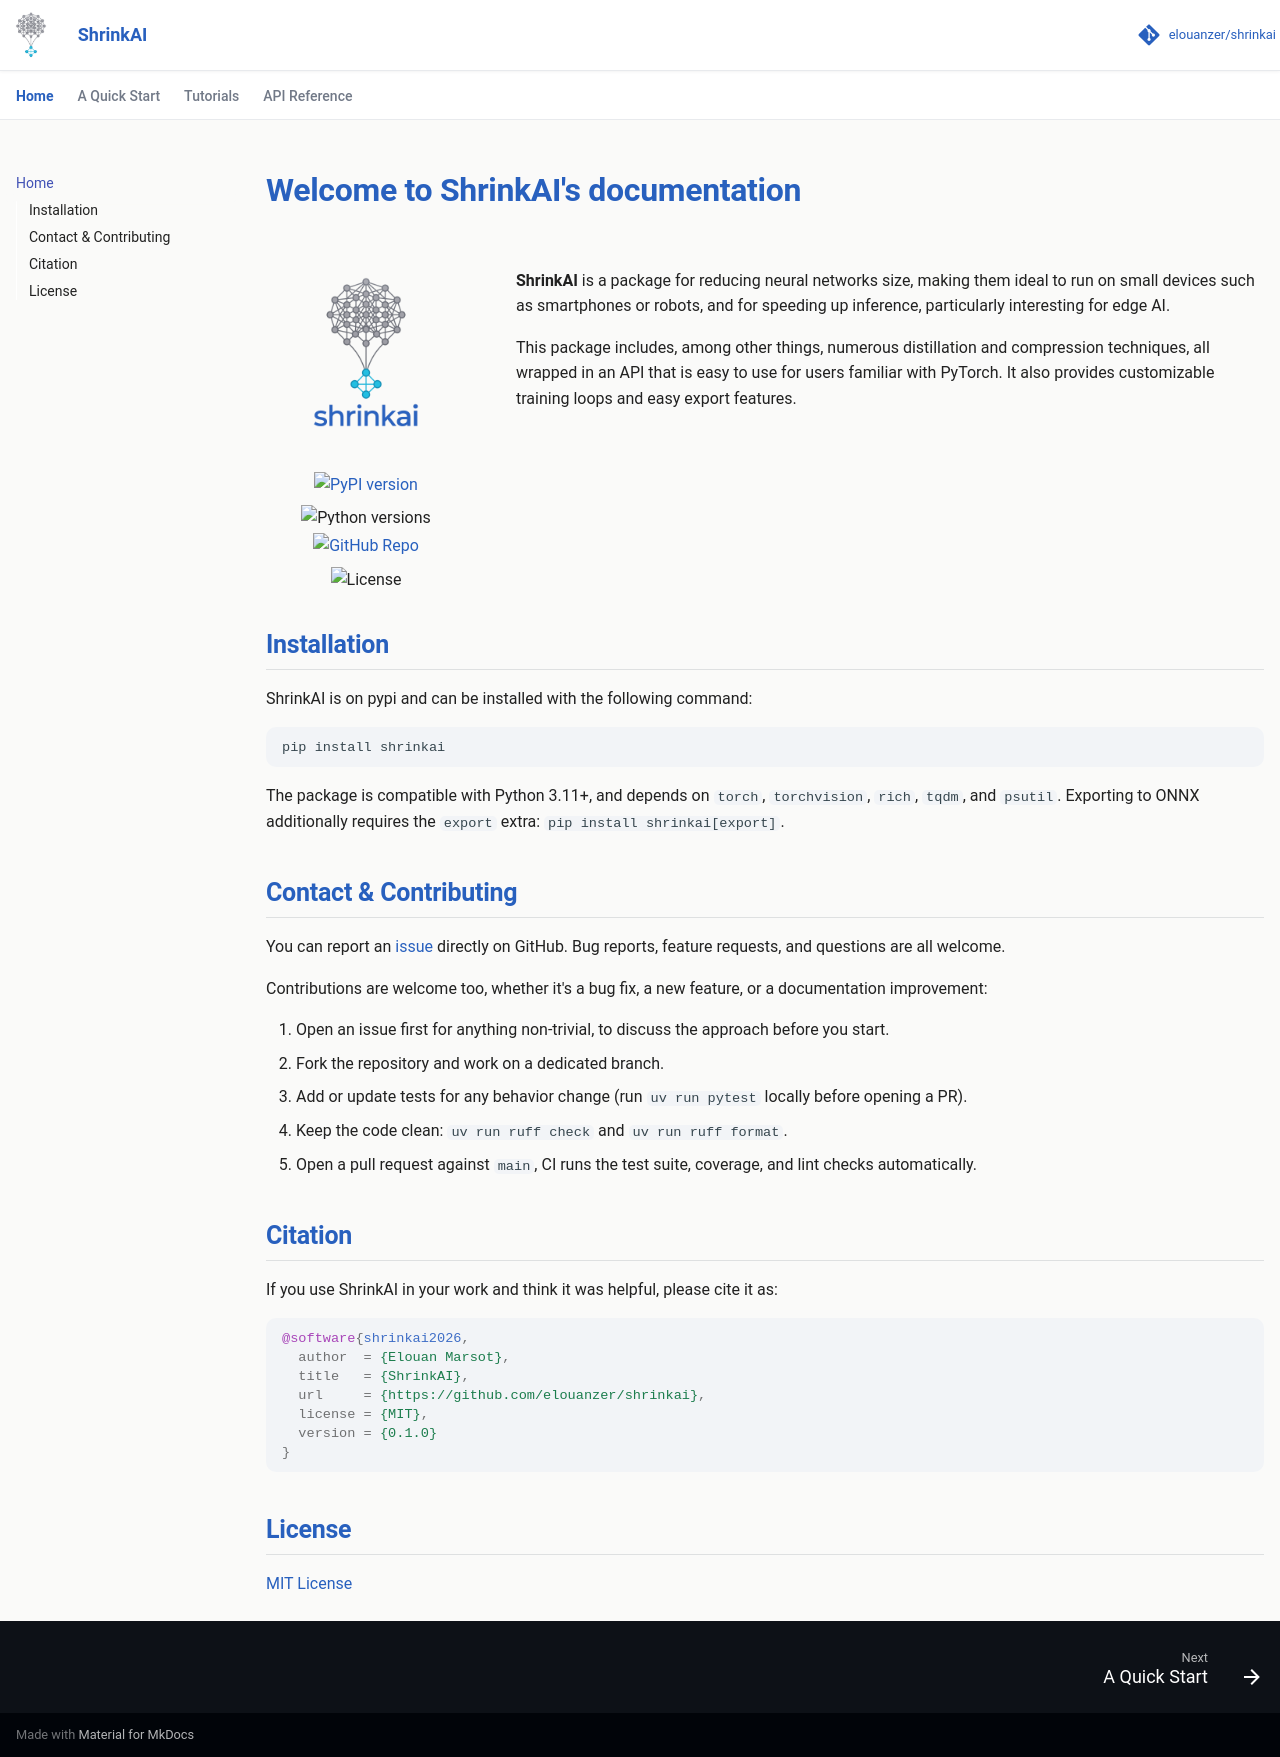

repository: elouanzer/shrinkai · page: index.html · generator: mkdocs

# **Welcome to ShrinkAI's documentation**

<div style="display: flex; gap: 2.5rem; align-items: flex-start; margin-bottom: 2rem; flex-wrap: wrap;">

  <div style="flex: 0 0 200px; display: flex; flex-direction: column; align-items: center; text-align: center;">
    <img src="assets/shrinkai-logo-nobackground.png" alt="ShrinkAI Logo" style="width: 750; height: auto; margin-bottom: 1rem;" />
    <div style="display: flex; flex-direction: column; gap: 0.4rem; align-items: center;">
      <a href="https://pypi.org/project/shrinkai/">
        <img src="https://img.shields.io/pypi/v/shrinkai?color=2860BE&style=flat-square&cacheSeconds=3600" alt="PyPI version" />
      </a>
      <img src="https://img.shields.io/pypi/pyversions/shrinkai?color=1595BC&style=flat-square&cacheSeconds=3600" alt="Python versions" />
      <a href="https://github.com/elouanzer/shrinkai">
        <img src="https://img.shields.io/badge/GitHub-Repository-151922?logo=github&style=flat-square" alt="GitHub Repo" />
      </a>
      <img src="https://img.shields.io/github/license/elouanzer/shrinkai?color=7B8494&style=flat-square" alt="License" />
    </div>
  </div>

  <div style="flex: 1; min-width: 280px;">
    <div class="md-typeset" style="flex: 1; min-width: 320px;">
    <p>
      <strong>ShrinkAI</strong> is a package for reducing neural networks size, making them ideal to run on small devices such as smartphones or robots, and for speeding up inference, particularly interesting for edge AI.
    </p>
    <p>
      This package includes, among other things, numerous distillation and compression techniques, all wrapped in an API that is easy to use for users familiar with PyTorch. It also provides customizable training loops and easy export features.
    </p>
  </div>
  </div>
</div>


## **Installation**

ShrinkAI is on pypi and can be installed with the following command:
```bash
pip install shrinkai
```

The package is compatible with Python 3.11+, and depends on `torch`, `torchvision`, `rich`, `tqdm`, and `psutil`. Exporting to ONNX additionally requires the `export` extra: `pip install shrinkai[export]`.

## **Contact & Contributing**

You can report an [issue](https://github.com/elouanzer/shrinkai/issues) directly on GitHub. Bug reports, feature requests, and questions are all welcome.

Contributions are welcome too, whether it's a bug fix, a new feature, or a documentation improvement:

1. Open an issue first for anything non-trivial, to discuss the approach before you start.
2. Fork the repository and work on a dedicated branch.
3. Add or update tests for any behavior change (run `uv run pytest` locally before opening a PR).
4. Keep the code clean: `uv run ruff check` and `uv run ruff format`.
5. Open a pull request against `main`, CI runs the test suite, coverage, and lint checks automatically.

## **Citation**

If you use ShrinkAI in your work and think it was helpful, please cite it as:

```bibtex
@software{shrinkai2026,
  author  = {Elouan Marsot},
  title   = {ShrinkAI},
  url     = {https://github.com/elouanzer/shrinkai},
  license = {MIT},
  version = {0.1.0}
}
```

## **License**

[MIT License](https://github.com/elouanzer/shrinkai/blob/main/LICENSE)
